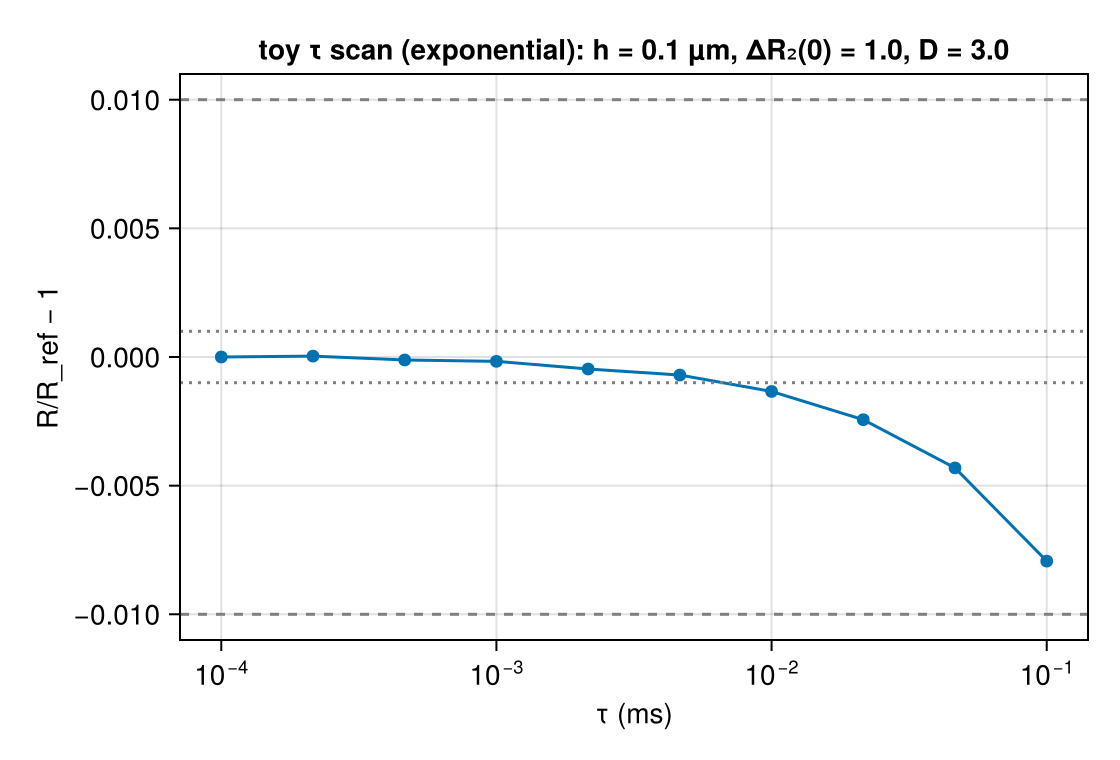

The table this chart was drawn from, first rows:
tau_ms, R, R_sem, T_eff, runtime_s, ns_per_spin_step
0.0001, 0.09933, 1.459217e-05, 10, 835.6, 8.356
0.0002154, 0.09933, 1.195667693e-05, 10, 378.7, 8.159
0.0004642, 0.09931, 1.013017725e-05, 10, 165.3, 7.673
0.001, 0.09931, 1.370630676e-05, 10, 74.26, 7.426
0.002154, 0.09928, 1.026881145e-05, 10, 33.92, 7.307
0.004642, 0.09926, 1.182762683e-05, 9.998, 15.77, 7.322
0.01, 0.09919, 1.483573717e-05, 10, 7.537, 7.537
0.02154, 0.09908, 1.24388429e-05, 9.997, 3.635, 7.834
0.04642, 0.0989, 1.367077652e-05, 9.979, 1.855, 8.626
0.1, 0.09854, 1.333994159e-05, 10, 0.9522, 9.522
